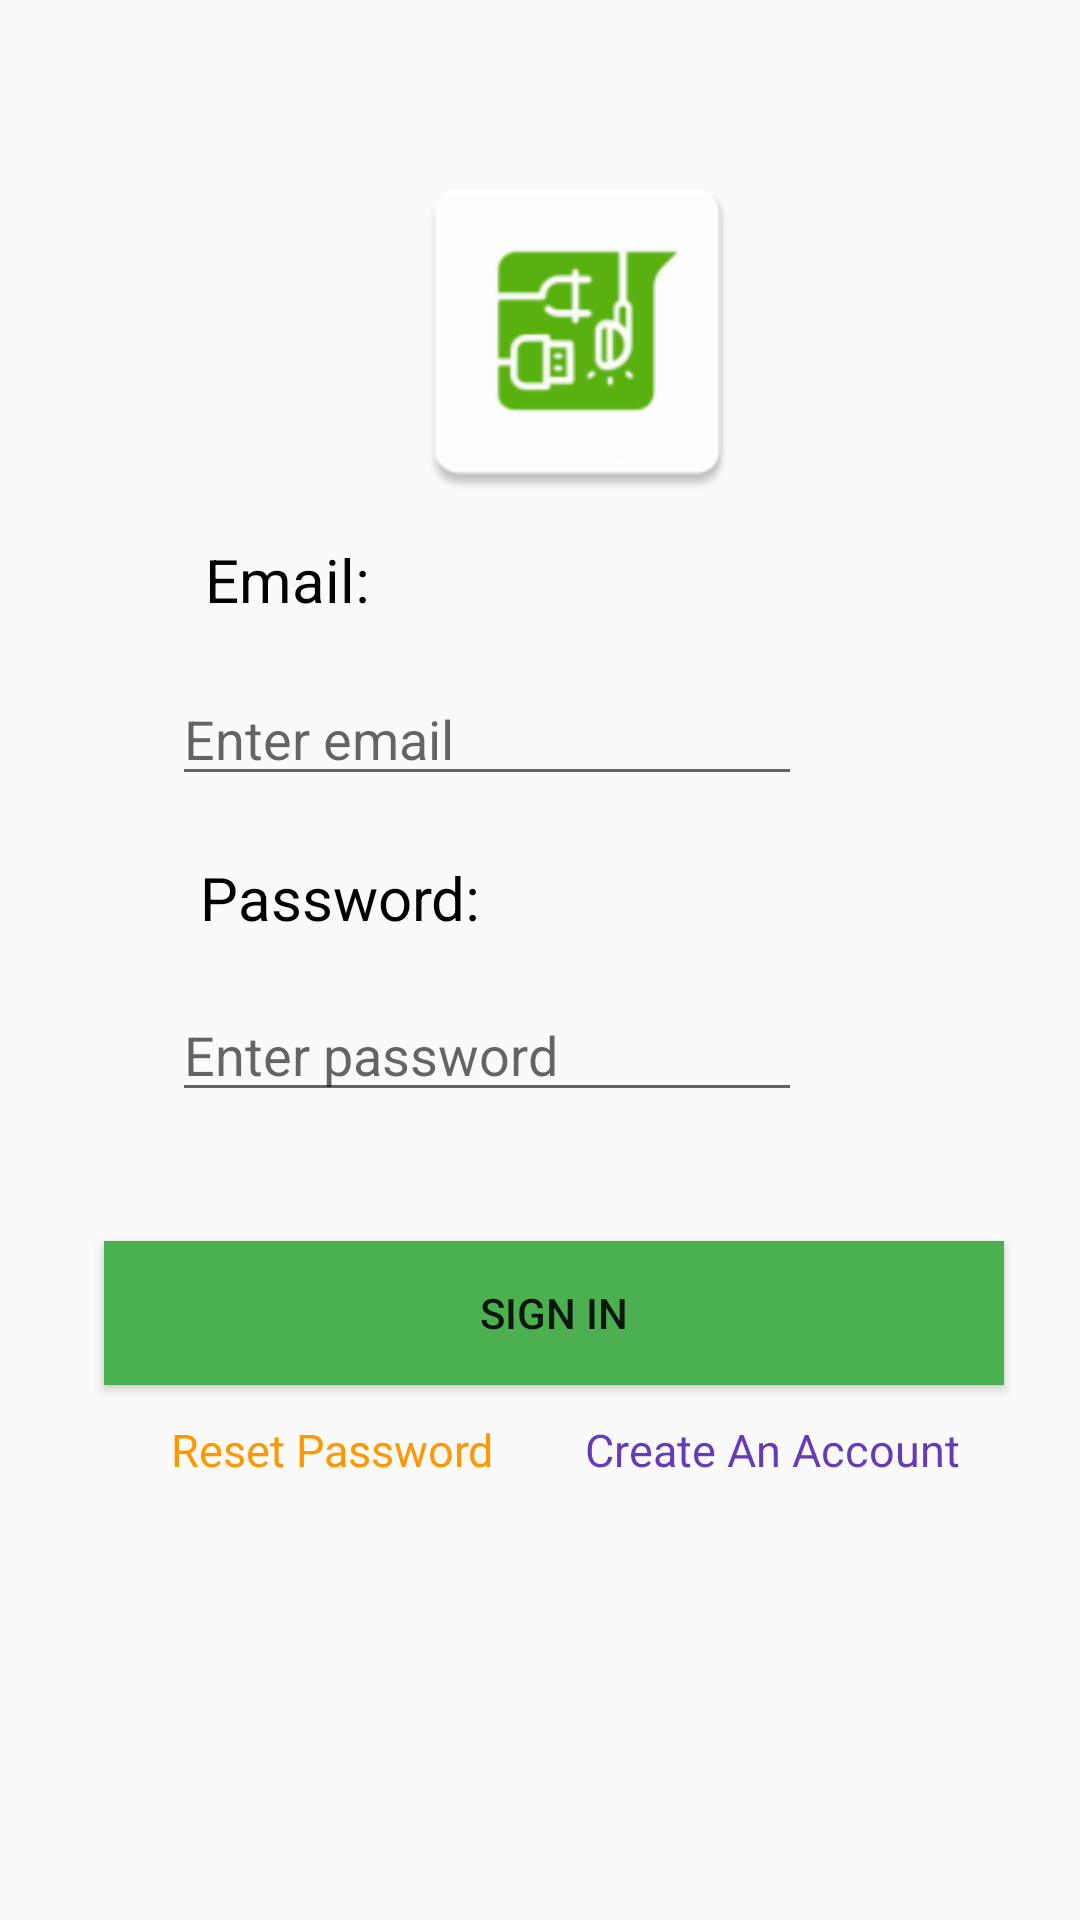

Produce the Android XML layout that renders to this screen, including the resource entries it uses.
<!-- AndroidManifest.xml: application theme AppTheme -->
<!-- res/layout/activity_login.xml -->
<?xml version="1.0" encoding="utf-8"?>
<androidx.constraintlayout.widget.ConstraintLayout xmlns:android="http://schemas.android.com/apk/res/android"
    xmlns:app="http://schemas.android.com/apk/res-auto"
    xmlns:tools="http://schemas.android.com/tools"
    android:layout_width="match_parent"
    android:layout_height="match_parent"
    android:paddingBottom="10dp"
    android:paddingTop="10dp"
    android:paddingRight="10dp"
    android:paddingLeft="10dp"
    tools:context=".LoginActivity">

    <TextView
        android:id="@+id/email"
        android:layout_width="wrap_content"
        android:layout_height="wrap_content"
        android:text="@string/email"
        android:textSize="20sp"
        android:textColor="#000000"
        app:layout_constraintBottom_toBottomOf="parent"
        app:layout_constraintEnd_toEndOf="parent"
        app:layout_constraintHorizontal_bias="0.205"
        app:layout_constraintStart_toStartOf="parent"
        app:layout_constraintTop_toTopOf="parent"
        app:layout_constraintVertical_bias="0.286" />

    <TextView
        android:id="@+id/password"
        android:layout_width="wrap_content"
        android:layout_height="wrap_content"
        android:text="@string/password"
        android:textColor="#000000"
        android:textSize="20sp"
        app:layout_constraintBottom_toBottomOf="parent"
        app:layout_constraintEnd_toEndOf="parent"
        app:layout_constraintHorizontal_bias="0.23"
        app:layout_constraintStart_toStartOf="parent"
        app:layout_constraintTop_toTopOf="parent"
        app:layout_constraintVertical_bias="0.465" />

    <EditText
        android:id="@+id/inputemail"
        android:layout_width="wrap_content"
        android:layout_height="wrap_content"
        android:ems="10"
        android:hint="@string/placeholderemail"
        android:inputType="textEmailAddress"
        android:theme="@style/EditTextTheme"
        app:layout_constraintBottom_toBottomOf="parent"
        app:layout_constraintEnd_toEndOf="parent"
        app:layout_constraintHorizontal_bias="0.363"
        app:layout_constraintStart_toStartOf="parent"
        app:layout_constraintTop_toTopOf="parent"
        app:layout_constraintVertical_bias="0.37" />

    <EditText
        android:id="@+id/inputpassword"
        android:layout_width="wrap_content"
        android:layout_height="wrap_content"
        android:ems="10"
        android:hint="@string/placeholderpassword"
        android:inputType="textPassword"
        android:theme="@style/EditTextTheme"
        app:layout_constraintBottom_toBottomOf="parent"
        app:layout_constraintEnd_toEndOf="parent"
        app:layout_constraintHorizontal_bias="0.363"
        app:layout_constraintStart_toStartOf="parent"
        app:layout_constraintTop_toTopOf="parent"
        app:layout_constraintVertical_bias="0.552" />

    <Button
        android:id="@+id/buttonsignin"
        android:layout_width="300dp"
        android:layout_height="wrap_content"
        android:background="#4CAF50"
        android:text="@string/signin"
        android:textAllCaps="false"
        app:layout_constraintBottom_toBottomOf="parent"
        app:layout_constraintEnd_toEndOf="parent"
        app:layout_constraintHorizontal_bias="0.614"
        app:layout_constraintStart_toStartOf="parent"
        app:layout_constraintTop_toTopOf="parent"
        app:layout_constraintVertical_bias="0.706" />

    <TextView
        android:id="@+id/CAAlink"
        android:layout_width="wrap_content"
        android:layout_height="wrap_content"
        android:text="@string/create_an_account"
        android:textAlignment="center"
        android:textColor="#673AB7"
        android:textSize="15sp"
        app:layout_constraintBottom_toBottomOf="parent"
        app:layout_constraintEnd_toEndOf="parent"
        app:layout_constraintHorizontal_bias="0.861"
        app:layout_constraintStart_toStartOf="parent"
        app:layout_constraintTop_toTopOf="parent"
        app:layout_constraintVertical_bias="0.772" />

    <TextView
        android:id="@+id/reset_pass_link"
        android:layout_width="wrap_content"
        android:layout_height="wrap_content"
        android:text="@string/forget_Password"
        android:textAlignment="center"
        android:textColor="#FF9800"
        android:textSize="15sp"
        app:layout_constraintBottom_toBottomOf="parent"
        app:layout_constraintEnd_toEndOf="parent"
        app:layout_constraintHorizontal_bias="0.202"
        app:layout_constraintStart_toStartOf="parent"
        app:layout_constraintTop_toTopOf="parent"
        app:layout_constraintVertical_bias="0.772" />

    <ProgressBar
        android:id="@+id/loginprogressbar"
        style="?android:attr/progressBarStyle"
        android:layout_width="45dp"
        android:layout_height="40dp"
        android:indeterminate="true"
        android:indeterminateTint="#4CAF50"
        android:indeterminateTintMode="src_atop"
        android:visibility="invisible"
        app:layout_constraintBottom_toBottomOf="parent"
        app:layout_constraintEnd_toEndOf="parent"
        app:layout_constraintHorizontal_bias="0.534"
        app:layout_constraintStart_toStartOf="parent"
        app:layout_constraintTop_toTopOf="parent"
        app:layout_constraintVertical_bias="0.871" />

    <ImageView
        android:id="@+id/imageView2"
        android:layout_width="120dp"
        android:layout_height="120dp"
        app:layout_constraintBottom_toBottomOf="parent"
        app:layout_constraintEnd_toEndOf="parent"
        app:layout_constraintHorizontal_bias="0.557"
        app:layout_constraintStart_toStartOf="parent"
        app:layout_constraintTop_toTopOf="parent"
        app:layout_constraintVertical_bias="0.081"
        app:srcCompat="@mipmap/logo" />

</androidx.constraintlayout.widget.ConstraintLayout>
<!-- resources referenced by this layout -->
<resources>
  <!-- mipmap logo: png bitmap (mipmap-hdpi, 2221 bytes) -->
  <string name="create_an_account">Create An Account</string>
  <string name="email">Email:</string>
  <string name="forget_Password">Reset Password</string>
  <string name="password">Password:</string>
  <string name="placeholderemail">Enter email</string>
  <string name="placeholderpassword">Enter password</string>
  <string name="signin">SIGN IN</string>
  <style name="EditTextTheme" parent="Theme.AppCompat.Light.DarkActionBar">
          <item name="colorControlActivated">#4CAF50</item>
      </style>
  <style name="AppTheme" parent="Theme.AppCompat.Light.NoActionBar">
          <item name="colorPrimary">@color/colorPrimary</item>
          <item name="colorPrimaryDark">@color/colorPrimaryDark</item>
          <item name="colorAccent">@color/colorAccent</item>
          <item name="android:windowContentOverlay">@null</item>
          <item name="windowActionBar">false</item>
          <item name="windowNoTitle">true</item>
          <item name="drawerArrowStyle">@style/MaterialDrawer.DrawerArrowStyle</item>
      </style>
  <color name="colorPrimary">#3F51B5</color>
  <color name="colorPrimaryDark">#303F9F</color>
  <color name="colorAccent">#3F51B5</color>
  <style name="MaterialDrawer.DrawerArrowStyle" parent="Widget.AppCompat.DrawerArrowToggle">
          <item name="spinBars">false</item>
          <item name="color">@android:color/white</item>
      </style>
</resources>
